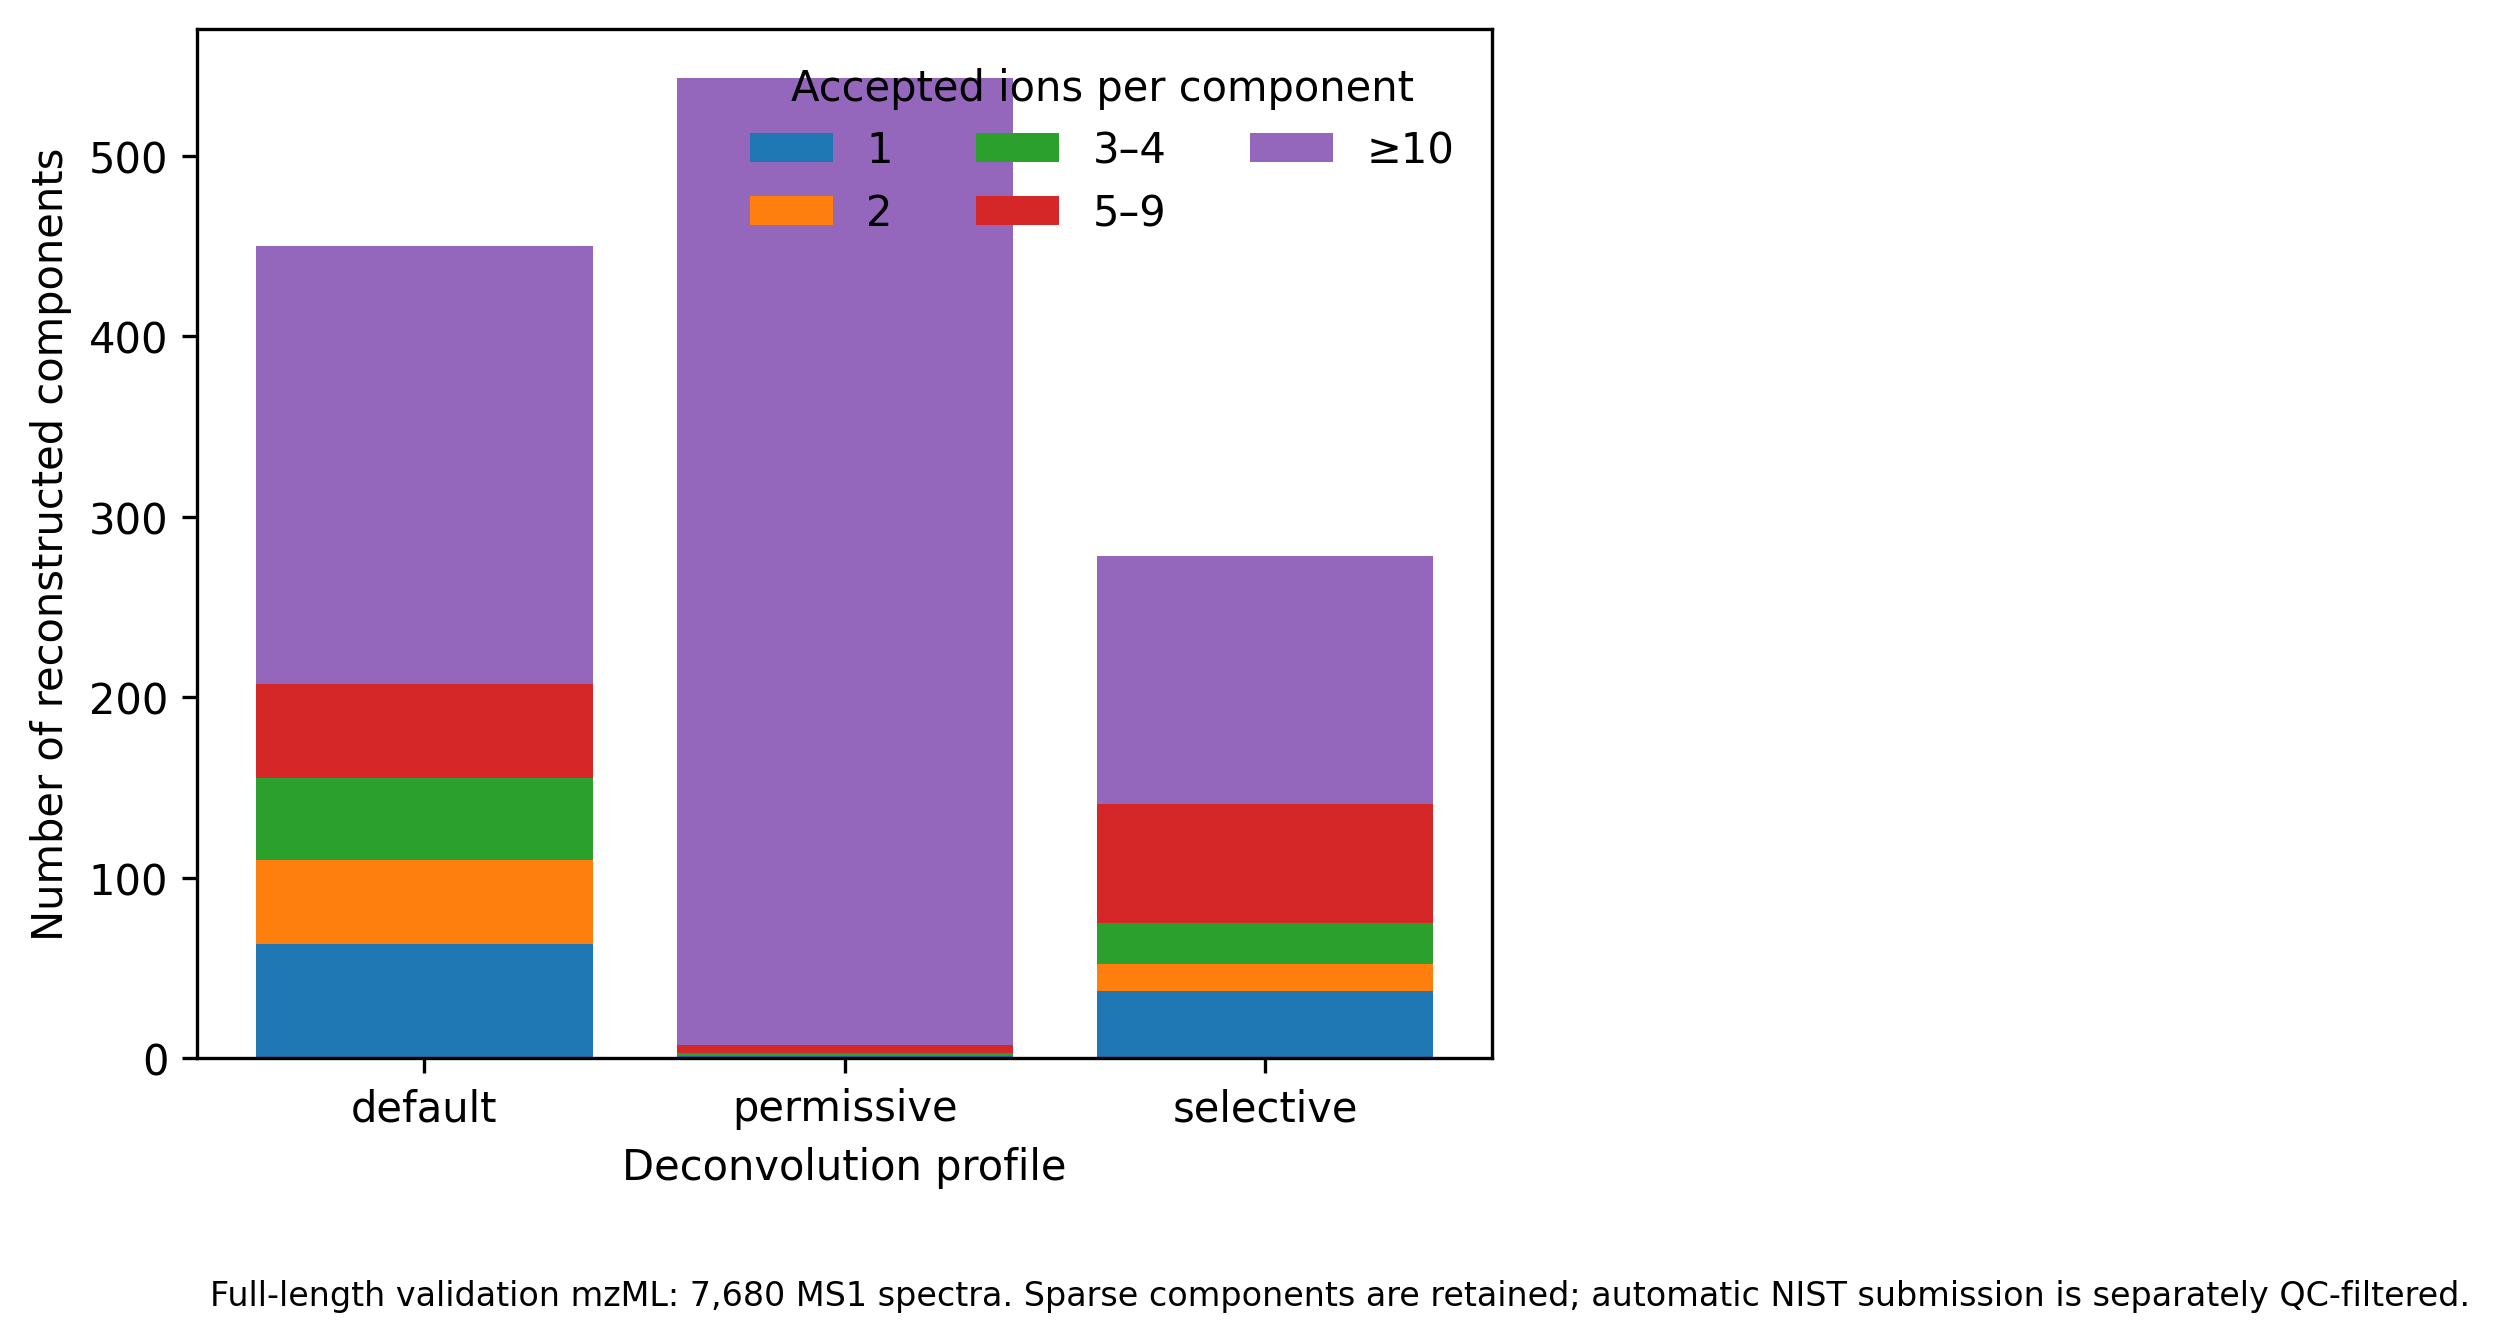

The data file committed next to this chart (first rows):
profile, components, accepted_ions_total, mean_ions_per_component, median_ions_per_component, components_1_ions, components_2_ions, components_3-4_ions, components_5-9_ions, components_>=10_ions
default, 450, 6706, 14.9, 12.0, 63, 47, 45, 52, 243
permissive, 543, 19923, 36.69, 36, 1, 0, 2, 4, 536
selective, 278, 3144, 11.31, 9.0, 37, 15, 23, 66, 137
